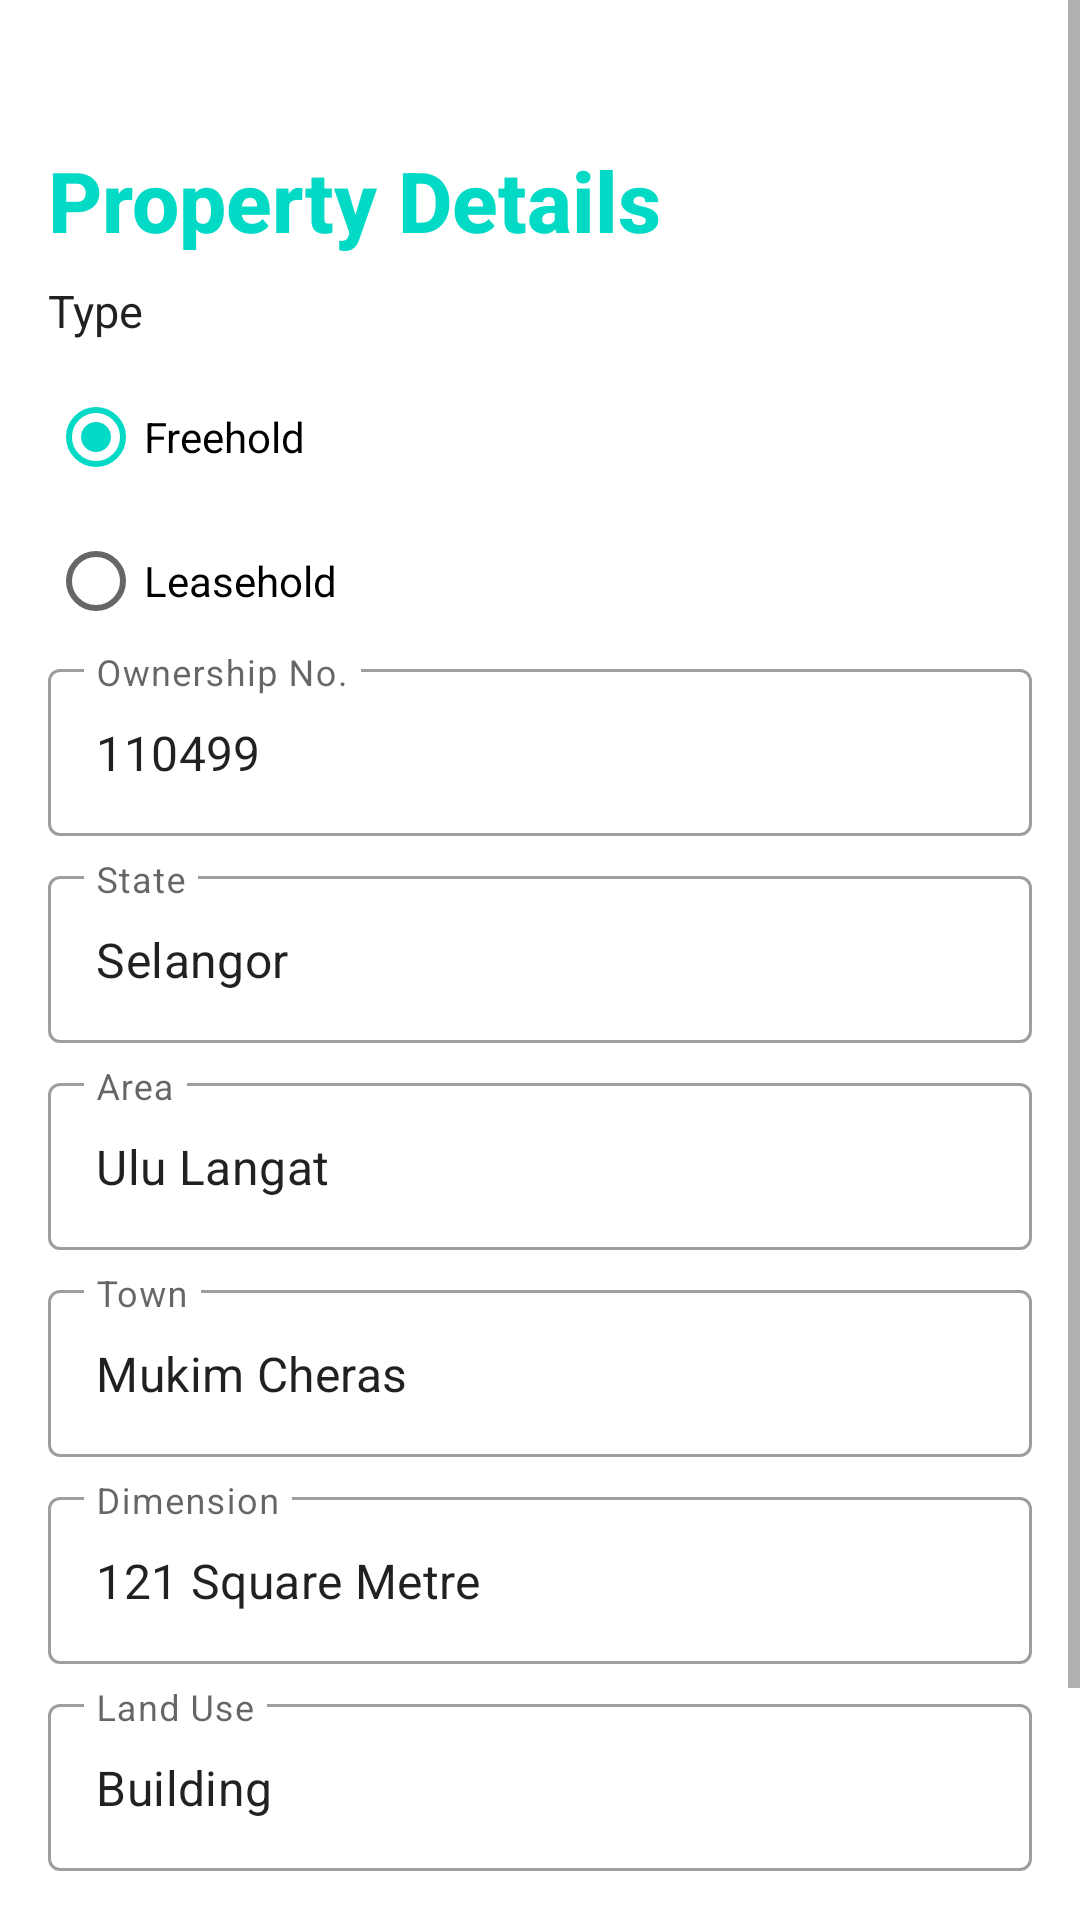

This screen was rendered from an Android layout file. Write that file and the resources it references.
<!-- AndroidManifest.xml: application theme AppTheme -->
<!-- res/layout/fragment_form_hold.xml -->
<?xml version="1.0" encoding="utf-8"?>
<ScrollView xmlns:android="http://schemas.android.com/apk/res/android"
    android:layout_width="match_parent"
    android:layout_height="match_parent">

    <LinearLayout xmlns:android="http://schemas.android.com/apk/res/android"
        android:layout_width="match_parent"
        android:layout_height="wrap_content"
        android:orientation="vertical"
        android:padding="16dp">

        <TextView
            android:layout_width="wrap_content"
            android:layout_height="wrap_content"
            android:layout_marginTop="32dp"
            android:text="Property Details"
            android:textAppearance="@style/Title1"
            android:textColor="@color/colorAccent"
            android:textStyle="bold"/>

        <TextView
            android:layout_width="wrap_content"
            android:layout_height="wrap_content"
            android:layout_marginTop="8dp"
            android:text="Type"
            android:textAppearance="@style/Subhead"/>

        <androidx.appcompat.widget.AppCompatRadioButton
            android:layout_width="wrap_content"
            android:layout_height="wrap_content"
            android:layout_marginTop="8dp"
            android:checked="true"
            android:text="Freehold"/>

        <androidx.appcompat.widget.AppCompatRadioButton
            android:layout_width="wrap_content"
            android:layout_height="wrap_content"
            android:text="Leasehold"/>

        <com.google.android.material.textfield.TextInputLayout
            style="@style/AppTheme.OutlineTextInputLayout"
            android:layout_width="match_parent"
            android:layout_height="wrap_content"
            android:hint="Ownership No.">

            <com.google.android.material.textfield.TextInputEditText
                android:layout_width="match_parent"
                android:layout_height="wrap_content"
                android:imeOptions="actionNext"
                android:inputType="text|textCapWords|textPersonName"
                android:maxLines="1"
                android:text="110499"/>
        </com.google.android.material.textfield.TextInputLayout>

        <com.google.android.material.textfield.TextInputLayout
            style="@style/AppTheme.OutlineTextInputLayout"
            android:layout_width="match_parent"
            android:layout_height="wrap_content"
            android:layout_marginTop="8dp"
            android:hint="State">

            <com.google.android.material.textfield.TextInputEditText
                android:layout_width="match_parent"
                android:layout_height="wrap_content"
                android:imeOptions="actionNext"
                android:inputType="text|textCapWords|textPersonName"
                android:maxLines="1"
                android:text="Selangor"/>
        </com.google.android.material.textfield.TextInputLayout>

        <com.google.android.material.textfield.TextInputLayout
            style="@style/AppTheme.OutlineTextInputLayout"
            android:layout_width="match_parent"
            android:layout_height="wrap_content"
            android:layout_marginTop="8dp"
            android:hint="Area">

            <com.google.android.material.textfield.TextInputEditText
                android:layout_width="match_parent"
                android:layout_height="wrap_content"
                android:imeOptions="actionNext"
                android:inputType="text|textCapWords|textPersonName"
                android:maxLines="1"
                android:text="Ulu Langat"/>
        </com.google.android.material.textfield.TextInputLayout>

        <com.google.android.material.textfield.TextInputLayout
            style="@style/AppTheme.OutlineTextInputLayout"
            android:layout_width="match_parent"
            android:layout_height="wrap_content"
            android:layout_marginTop="8dp"
            android:hint="Town">

            <com.google.android.material.textfield.TextInputEditText
                android:layout_width="match_parent"
                android:layout_height="wrap_content"
                android:imeOptions="actionNext"
                android:inputType="text|textCapWords|textPersonName"
                android:maxLines="1"
                android:text="Mukim Cheras"/>
        </com.google.android.material.textfield.TextInputLayout>

        <com.google.android.material.textfield.TextInputLayout
            style="@style/AppTheme.OutlineTextInputLayout"
            android:layout_width="match_parent"
            android:layout_height="wrap_content"
            android:layout_marginTop="8dp"
            android:hint="Dimension">

            <com.google.android.material.textfield.TextInputEditText
                android:layout_width="match_parent"
                android:layout_height="wrap_content"
                android:imeOptions="actionNext"
                android:inputType="text|textCapWords|textPersonName"
                android:maxLines="1"
                android:text="121 Square Metre"/>
        </com.google.android.material.textfield.TextInputLayout>

        <com.google.android.material.textfield.TextInputLayout
            style="@style/AppTheme.OutlineTextInputLayout"
            android:layout_width="match_parent"
            android:layout_height="wrap_content"
            android:layout_marginTop="8dp"
            android:hint="Land Use">

            <com.google.android.material.textfield.TextInputEditText
                android:layout_width="match_parent"
                android:layout_height="wrap_content"
                android:imeOptions="actionNext"
                android:inputType="text|textCapWords|textPersonName"
                android:maxLines="1"
                android:text="Building"/>
        </com.google.android.material.textfield.TextInputLayout>

        <TextView
            android:id="@+id/submitButton"
            android:layout_width="match_parent"
            android:layout_height="wrap_content"
            android:layout_marginTop="32dp"
            android:background="@drawable/btn_rounded_accent"
            android:gravity="center"
            android:padding="18dp"
            android:text="Generate Template"
            android:textAllCaps="true"
            android:textAppearance="@style/Subhead"
            android:textColor="@android:color/white"/>

    </LinearLayout>
</ScrollView>
<!-- resources referenced by this layout -->
<resources>
  <!-- drawable btn_rounded_accent (drawable) -->
  <?xml version="1.0" encoding="utf-8" ?>
  <shape xmlns:android="http://schemas.android.com/apk/res/android"
      android:shape="rectangle">
      <solid android:color="@color/colorAccent"/>
      <corners android:radius="8dp"/>
  </shape>
  <style name="AppTheme.OutlineTextInputLayout" parent="Widget.MaterialComponents.TextInputLayout.OutlinedBox" />
  <style name="Subhead" parent="Base.TextAppearance.AppCompat.Subhead">
          <item name="android:textSize">15sp</item>
      </style>
  <style name="Title1" parent="Base.TextAppearance.AppCompat.Title">
          <item name="android:textSize">28sp</item>
      </style>
  <style name="AppTheme" parent="Theme.MaterialComponents.Light">
          <item name="colorPrimary">@color/colorPrimary</item>
          <item name="colorPrimaryDark">@color/colorPrimaryDark</item>
          <item name="colorAccent">@color/colorAccent</item>
          <item name="windowActionBar">false</item>
          <item name="windowNoTitle">true</item>
          <item name="android:windowTranslucentStatus" tools:targetApi="kitkat">true</item>
          <item name="android:windowDrawsSystemBarBackgrounds" tools:targetApi="lollipop">false</item>
      </style>
  <!-- not gathered from this repository: default colours our renderer supplied (Android Studio template values) -->
  <color name="colorPrimary">#FF6200EE</color>
  <color name="colorPrimaryDark">#FF3700B3</color>
  <color name="colorAccent">#FF03DAC5</color>
</resources>
